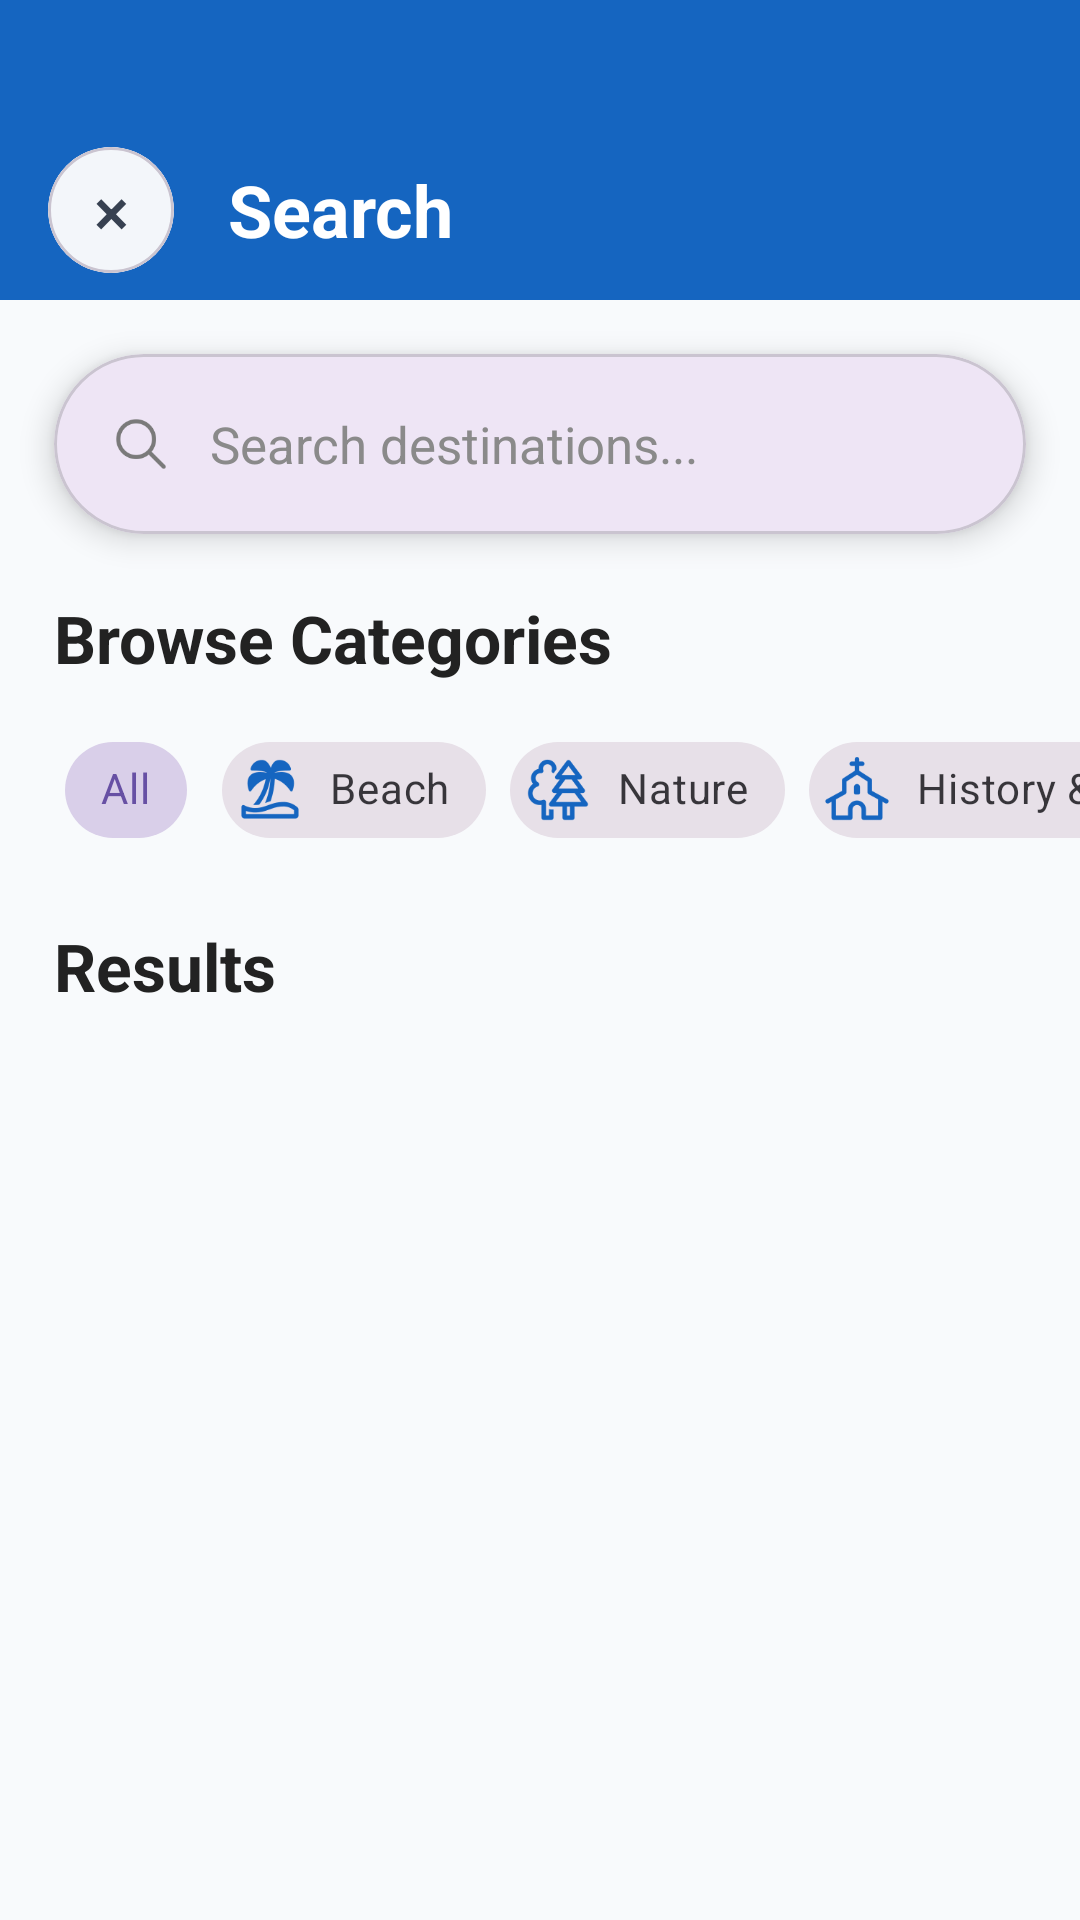

Write the Android layout XML for this screen, with the resource values it uses.
<!-- AndroidManifest.xml: application theme Theme.BataanExplorer -->
<!-- res/layout/activity_search.xml -->
<?xml version="1.0" encoding="utf-8"?>
<androidx.constraintlayout.widget.ConstraintLayout
    xmlns:android="http://schemas.android.com/apk/res/android"
    xmlns:app="http://schemas.android.com/apk/res-auto"
    xmlns:tools="http://schemas.android.com/tools"
    android:id="@+id/main"
    android:layout_width="match_parent"
    android:layout_height="match_parent"
    android:background="#F8FAFC"
    tools:context=".search">

    

    <LinearLayout
        android:id="@+id/topBar"
        android:layout_width="0dp"
        android:layout_height="100dp"
        android:background="#1565C0"
        android:gravity="center_vertical"
        android:orientation="horizontal"
        android:paddingHorizontal="16dp"
        app:layout_constraintTop_toTopOf="parent"
        app:layout_constraintStart_toStartOf="parent"
        app:layout_constraintEnd_toEndOf="parent">

        <com.google.android.material.card.MaterialCardView
            android:id="@+id/cardCloseQuiz"
            android:layout_width="42dp"
            android:layout_height="42dp"
            android:layout_marginStart="0dp"
            android:layout_marginTop="20dp"
            app:cardBackgroundColor="#F3F6FA"
            app:cardCornerRadius="21dp"
            app:cardElevation="0dp">

            <com.google.android.material.button.MaterialButton
                android:id="@+id/btnCloseQuiz"
                android:layout_width="match_parent"
                android:layout_height="match_parent"
                android:insetTop="0dp"
                android:insetBottom="0dp"
                android:minWidth="0dp"
                android:minHeight="0dp"
                android:padding="0dp"
                android:text="×"
                android:textColor="#374151"
                android:textSize="22sp"
                app:backgroundTint="#F3F6FA"
                app:cornerRadius="21dp"/>

        </com.google.android.material.card.MaterialCardView>

        <TextView
            android:layout_width="wrap_content"
            android:layout_height="wrap_content"
            android:layout_marginStart="18dp"
            android:layout_marginTop="20dp"
            android:text="Search"
            android:textColor="@android:color/white"
            android:textSize="24sp"
            android:textStyle="bold"/>

    </LinearLayout>

    

    <com.google.android.material.card.MaterialCardView
        android:id="@+id/cardSearch"
        android:layout_width="0dp"
        android:layout_height="60dp"
        android:layout_marginHorizontal="18dp"
        android:layout_marginTop="18dp"
        app:cardCornerRadius="30dp"
        app:cardElevation="6dp"
        app:layout_constraintTop_toBottomOf="@id/topBar"
        app:layout_constraintStart_toStartOf="parent"
        app:layout_constraintEnd_toEndOf="parent">

        <LinearLayout
            android:layout_width="match_parent"
            android:layout_height="match_parent"
            android:gravity="center_vertical"
            android:paddingHorizontal="18dp">

            <ImageView
                android:layout_width="22dp"
                android:layout_height="22dp"
                android:src="@drawable/ic_search"
                app:tint="#7A7A7A"/>

            <EditText
                android:id="@+id/etSearch"
                android:layout_width="match_parent"
                android:layout_height="match_parent"
                android:layout_marginStart="12dp"
                android:background="@null"
                android:hint="Search destinations..."
                android:imeOptions="actionSearch"
                android:inputType="text"
                android:textColor="#222222"
                android:textColorHint="#8A8A8A"
                android:textSize="17sp" />

        </LinearLayout>

    </com.google.android.material.card.MaterialCardView>

    

    <TextView
        android:id="@+id/txtCategory"
        android:layout_width="wrap_content"
        android:layout_height="wrap_content"
        android:text="Browse Categories"
        android:textStyle="bold"
        android:textSize="22sp"
        android:textColor="#222222"
        android:layout_marginStart="18dp"
        android:layout_marginTop="20dp"
        app:layout_constraintTop_toBottomOf="@id/cardSearch"
        app:layout_constraintStart_toStartOf="parent"/>

    

    <HorizontalScrollView
        android:id="@+id/categoryScroll"
        android:layout_width="0dp"
        android:layout_height="wrap_content"
        android:layout_marginTop="12dp"
        android:scrollbars="none"
        android:overScrollMode="never"
        app:layout_constraintTop_toBottomOf="@id/txtCategory"
        app:layout_constraintStart_toStartOf="parent"
        app:layout_constraintEnd_toEndOf="parent">

        <com.google.android.material.chip.ChipGroup
            android:id="@+id/chipGroupCategories"
            android:layout_width="wrap_content"
            android:layout_height="wrap_content"
            android:paddingStart="18dp"
            android:paddingEnd="18dp"
            app:singleLine="true"
            app:singleSelection="true">

            <com.google.android.material.chip.Chip
                android:id="@+id/chipAll"
                style="@style/Widget.MaterialComponents.Chip.Choice"
                android:layout_width="wrap_content"
                android:layout_height="wrap_content"
                android:checked="true"
                android:text="All"
                android:textSize="14sp"
                android:textStyle="bold"
                app:chipCornerRadius="20dp"
                app:chipMinTouchTargetSize="48dp" />

            <com.google.android.material.chip.Chip
                android:id="@+id/chipBeach"
                style="@style/Widget.MaterialComponents.Chip.Choice"
                android:layout_width="wrap_content"
                android:layout_height="wrap_content"
                android:text="Beach"
                android:textSize="14sp"
                android:textStyle="bold"
                app:chipIcon="@drawable/beach"
                app:chipIconVisible="true"
                app:chipIconTint="#1565C0"
                app:chipCornerRadius="20dp"
                app:chipMinTouchTargetSize="48dp" />

            <com.google.android.material.chip.Chip
                android:id="@+id/chipNature"
                style="@style/Widget.MaterialComponents.Chip.Choice"
                android:layout_width="wrap_content"
                android:layout_height="wrap_content"
                android:text="Nature"
                android:textSize="14sp"
                android:textStyle="bold"
                app:chipIcon="@drawable/nature"
                app:chipIconVisible="true"
                app:chipIconTint="#1565C0"
                app:chipCornerRadius="20dp"
                app:chipMinTouchTargetSize="48dp" />

            <com.google.android.material.chip.Chip
                android:id="@+id/chipHistorical"
                style="@style/Widget.MaterialComponents.Chip.Choice"
                android:layout_width="wrap_content"
                android:layout_height="wrap_content"
                android:text="History &amp; Culture"
                android:textSize="14sp"
                android:textStyle="bold"
                app:chipIcon="@drawable/history"
                app:chipIconVisible="true"
                app:chipIconTint="#1565C0"
                app:chipCornerRadius="20dp"
                app:chipMinTouchTargetSize="48dp" />

            <com.google.android.material.chip.Chip
                android:id="@+id/chipFood"
                style="@style/Widget.MaterialComponents.Chip.Choice"
                android:layout_width="wrap_content"
                android:layout_height="wrap_content"
                android:text="Food"
                android:textSize="14sp"
                android:textStyle="bold"
                app:chipIcon="@drawable/food"
                app:chipIconVisible="true"
                app:chipIconTint="#1565C0"
                app:chipCornerRadius="20dp"
                app:chipMinTouchTargetSize="48dp" />

            <com.google.android.material.chip.Chip
                android:id="@+id/chipScenic"
                style="@style/Widget.MaterialComponents.Chip.Choice"
                android:layout_width="wrap_content"
                android:layout_height="wrap_content"
                android:text="Scenic &amp; Adventure"
                android:textSize="14sp"
                android:textStyle="bold"
                app:chipIcon="@drawable/viewpoint"
                app:chipIconVisible="true"
                app:chipIconTint="#1565C0"
                app:chipCornerRadius="20dp"
                app:chipMinTouchTargetSize="48dp" />

        </com.google.android.material.chip.ChipGroup>

    </HorizontalScrollView>

    

    <TextView
        android:id="@+id/txtResultsHeader"
        android:layout_width="0dp"
        android:layout_height="wrap_content"
        android:layout_marginHorizontal="18dp"
        android:layout_marginTop="20dp"
        android:text="Results"
        android:textSize="22sp"
        android:textStyle="bold"
        android:textColor="#222222"
        app:layout_constraintTop_toBottomOf="@id/categoryScroll"
        app:layout_constraintStart_toStartOf="parent"
        app:layout_constraintEnd_toEndOf="parent" />

    

    <androidx.recyclerview.widget.RecyclerView
        android:id="@+id/recyclerResults"
        android:layout_width="0dp"
        android:layout_height="0dp"
        android:layout_marginTop="12dp"
        android:paddingHorizontal="18dp"
        android:clipToPadding="false"
        android:scrollbars="vertical"
        app:layout_constraintTop_toBottomOf="@id/txtResultsHeader"
        app:layout_constraintBottom_toBottomOf="parent"
        app:layout_constraintStart_toStartOf="parent"
        app:layout_constraintEnd_toEndOf="parent"/>

</androidx.constraintlayout.widget.ConstraintLayout>
<!-- resources referenced by this layout -->
<resources>
  <!-- drawable beach: png bitmap (drawable, 2072 bytes) -->
  <!-- drawable food: png bitmap (drawable, 1966 bytes) -->
  <!-- drawable history: png bitmap (drawable, 1524 bytes) -->
  <!-- drawable ic_search: png bitmap (drawable, 1417 bytes) -->
  <!-- drawable nature: png bitmap (drawable, 1964 bytes) -->
  <!-- drawable viewpoint: png bitmap (drawable, 1273 bytes) -->
  <style name="Theme.BataanExplorer" parent="Base.Theme.BataanExplorer" />
  <style name="Base.Theme.BataanExplorer" parent="Theme.Material3.DayNight.NoActionBar">
          
          
      </style>
</resources>
